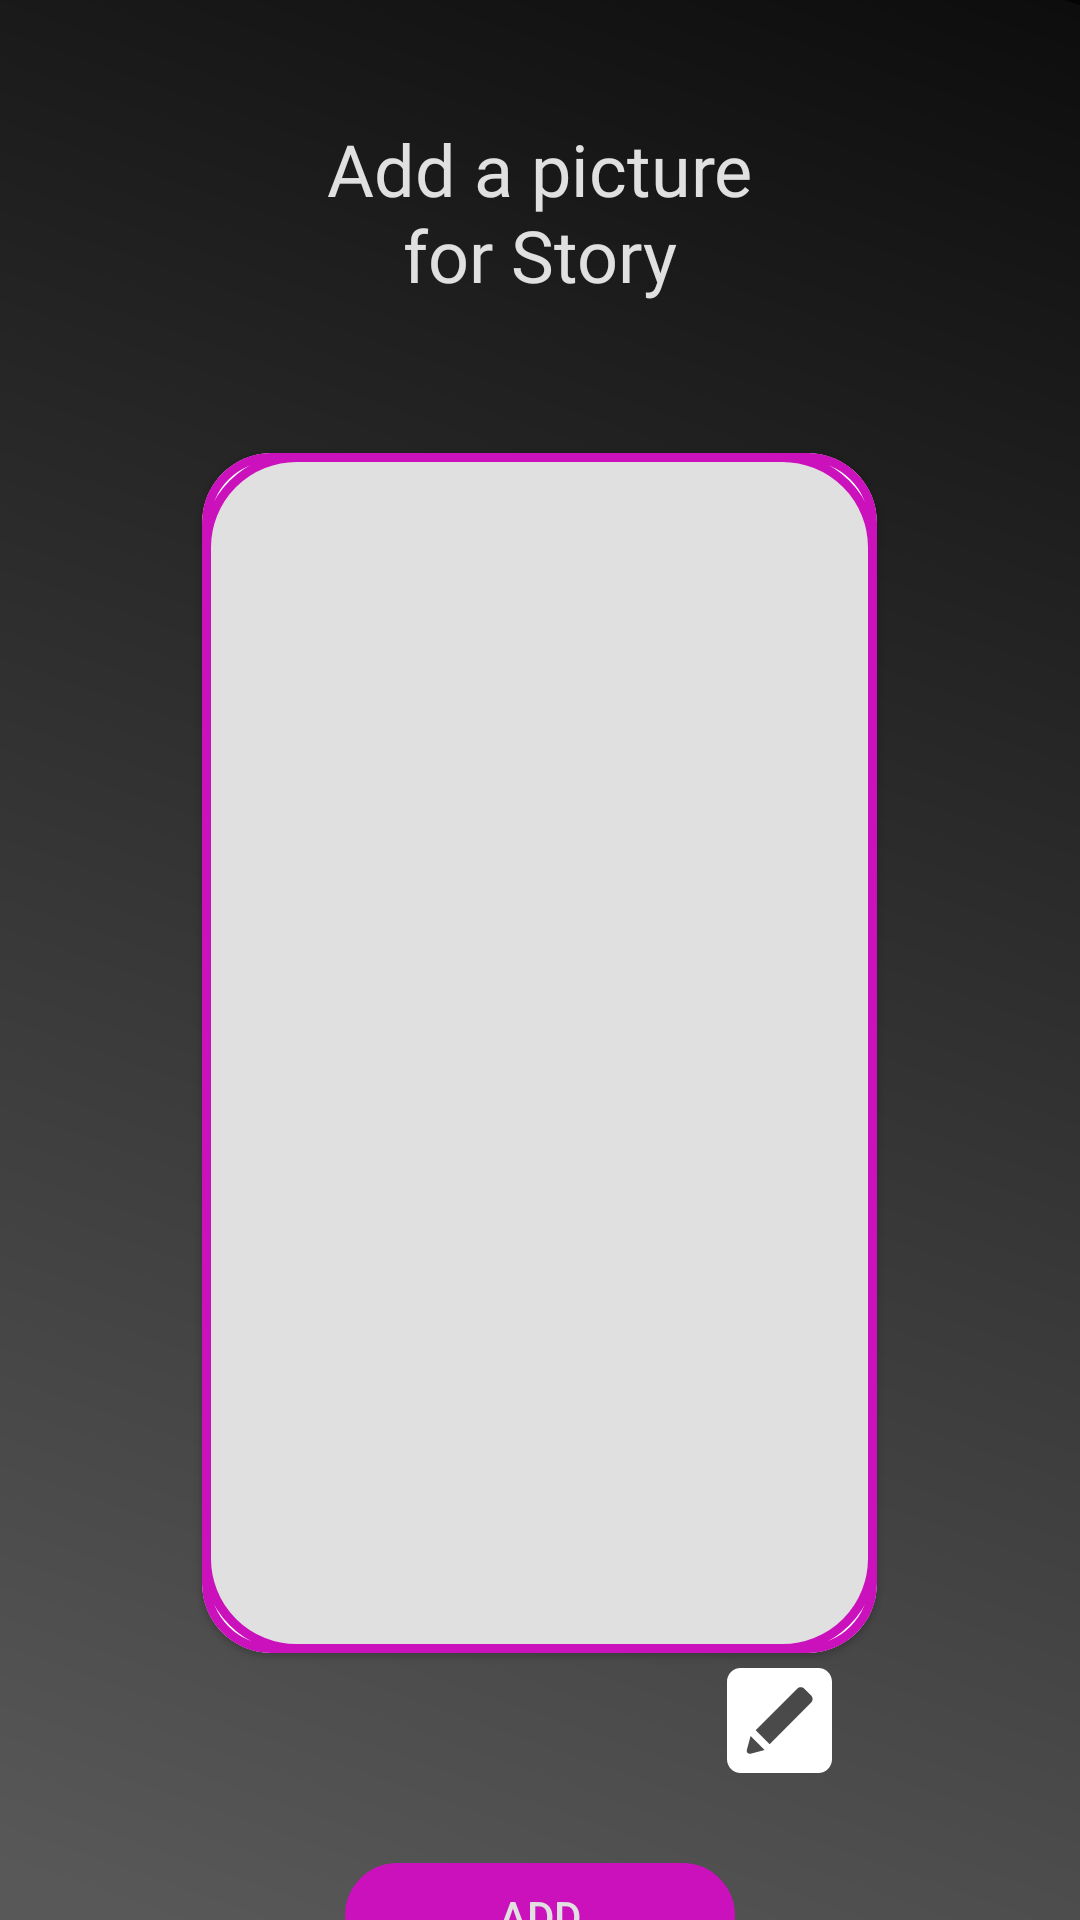

Android layout source for this screen:
<!-- AndroidManifest.xml: application theme Theme.MiniWorld -->
<!-- res/layout/activity_add_story.xml -->
<?xml version="1.0" encoding="utf-8"?>
<LinearLayout xmlns:android="http://schemas.android.com/apk/res/android"
    xmlns:app="http://schemas.android.com/apk/res-auto"
    xmlns:tools="http://schemas.android.com/tools"
    android:layout_width="match_parent"
    android:layout_height="match_parent"
    android:background="@drawable/ic_bg"
    android:orientation="vertical"
    tools:context=".AddStory">

    <TextView
        android:layout_width="wrap_content"
        android:layout_height="wrap_content"
        android:layout_gravity="center"
        android:layout_marginTop="40dp"
        android:fontFamily="@font/poppins_bold"
        android:text="Add a picture"
        android:textColor="@color/textgray"
        android:textSize="24sp" />

    <TextView
        android:layout_width="wrap_content"
        android:layout_height="wrap_content"
        android:layout_gravity="center"
        android:layout_marginTop="-4dp"
        android:layout_marginBottom="50dp"
        android:fontFamily="@font/poppins_bold"
        android:text="for Story"
        android:textColor="@color/textgray"
        android:textSize="24sp" />

    <com.google.android.material.card.MaterialCardView
        android:layout_width="225dp"
        android:layout_height="400dp"
        android:layout_gravity="center"
        app:cardCornerRadius="23dp"
        app:strokeColor="@color/pirple"
        app:strokeWidth="3dp">

        <ImageView
            android:id="@+id/storyImage"
            android:layout_width="match_parent"
            android:layout_height="match_parent"
            android:layout_gravity="center"
            android:scaleType="centerCrop"


            android:src="@drawable/story_drawable" />

    </com.google.android.material.card.MaterialCardView>

    <ImageView
        android:id="@+id/editStory"
        android:layout_width="35dp"
        android:layout_height="35dp"
        android:layout_gravity="center"
        android:layout_marginLeft="80dp"
        android:layout_marginTop="5dp"
        android:src="@drawable/ic_pencil"
        app:tint="@color/white" />

    <Button
        android:id="@+id/addStoryImage"
        android:layout_width="130dp"
        android:layout_height="35dp"
        android:layout_gravity="center"
        android:layout_marginTop="30dp"
        android:background="@drawable/background_round"


        android:backgroundTint="@color/pirple"
        android:text="@string/add"
        android:textColor="@color/textgray"
        app:backgroundTint="@color/pirple" />

</LinearLayout>
<!-- resources referenced by this layout -->
<resources>
  <color name="pirple">#CA11BC</color>
  <color name="textgray">#E0E0E0</color>
  <color name="white">#FFFFFFFF</color>
  <!-- drawable background_round (drawable) -->
  <?xml version="1.0" encoding="utf-8"?>
  <shape xmlns:android="http://schemas.android.com/apk/res/android">
       <stroke
           android:color="@color/pirple"
           android:width="3dp"
           ></stroke>
      <corners
          android:radius="23dp"></corners>
  </shape>
  <!-- drawable ic_bg (drawable) -->
  <vector xmlns:android="http://schemas.android.com/apk/res/android"
      xmlns:aapt="http://schemas.android.com/aapt"
      android:width="417dp"
      android:height="926dp"
      android:viewportWidth="417"
      android:viewportHeight="926">
    <group>
      <clip-path
          android:pathData="M0,0h417v926h-417z"/>
      <path
          android:pathData="M0,0h417v926h-417z">
        <aapt:attr name="android:fillColor">
          <gradient 
              android:startY="0"
              android:startX="410.745"
              android:endY="907.48"
              android:endX="13.761"
              android:type="linear">
            <item android:offset="0" android:color="#FF060505"/>
            <item android:offset="0" android:color="#FF0E0D0D"/>
            <item android:offset="1" android:color="#FF585858"/>
          </gradient>
        </aapt:attr>
      </path>
    </group>
  </vector>
  <!-- drawable ic_pencil (drawable) -->
  <vector xmlns:android="http://schemas.android.com/apk/res/android"
      android:width="186dp"
      android:height="186dp"
      android:viewportWidth="186"
      android:viewportHeight="186">
    <path
        android:fillColor="#FF000000"
        android:pathData="M186,24.333C186,10.894 175.106,0 161.667,0H24.333C10.894,0 0,10.894 0,24.333v137.333C0,175.106 10.894,186 24.333,186h137.333C175.106,186 186,175.106 186,161.667V24.333zM41.751,151.882c-4.03,1.081 -7.718,-2.607 -6.637,-6.637l6.683,-24.91l24.863,24.863L41.751,151.882zM149.126,61.293l-73.584,73.585l-24.749,-24.749l73.584,-73.584c3.49,-3.49 9.147,-3.49 12.637,0l12.112,12.112C152.615,52.146 152.615,57.803 149.126,61.293z"/>
  </vector>
  <!-- drawable story_drawable (drawable) -->
  <?xml version="1.0" encoding="utf-8"?>
  <shape xmlns:android="http://schemas.android.com/apk/res/android">
      <solid
          android:color="@color/textgray"
          />
  
      <corners
          android:radius="30dp"
          />
      <stroke
          android:width="3dp"
          android:color="@color/pirple"
          />
  // useless right now
  </shape>
  <string name="add">Add</string>
  <style name="Theme.MiniWorld" parent="Theme.MaterialComponents.DayNight.DarkActionBar">
          <item name="android:windowFullscreen">true</item>
          
          <item name="colorPrimary">@color/purple_500</item>
          <item name="colorPrimaryVariant">@color/purple_700</item>
          <item name="colorOnPrimary">@color/white</item>
          
          <item name="colorSecondary">@color/teal_200</item>
          <item name="colorSecondaryVariant">@color/teal_700</item>
          <item name="colorOnSecondary">@color/black</item>
          
          <item name="android:statusBarColor" tools:targetApi="l">?attr/colorPrimaryVariant</item>
          
      </style>
  <color name="purple_500">#FF6200EE</color>
  <color name="purple_700">#FF3700B3</color>
  <color name="teal_200">#FF03DAC5</color>
  <color name="teal_700">#FF018786</color>
  <color name="black">#FF000000</color>
</resources>
